Photos from the image-classification dataset "processed" in the GitHub repository orgabbay23-lgtm/smart-recycling-ai. Its 2 classes are: fresh, rotten.

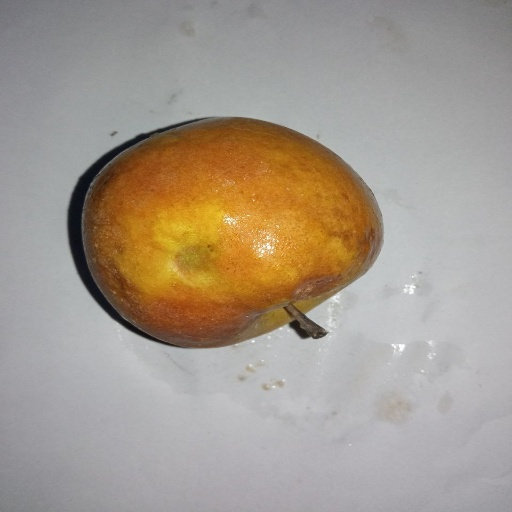
Label: rotten

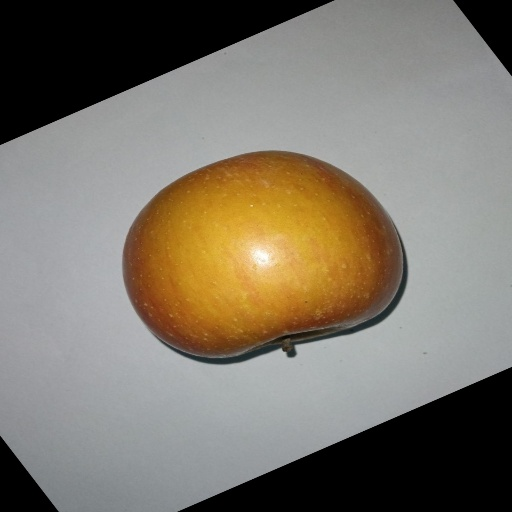
Label: fresh

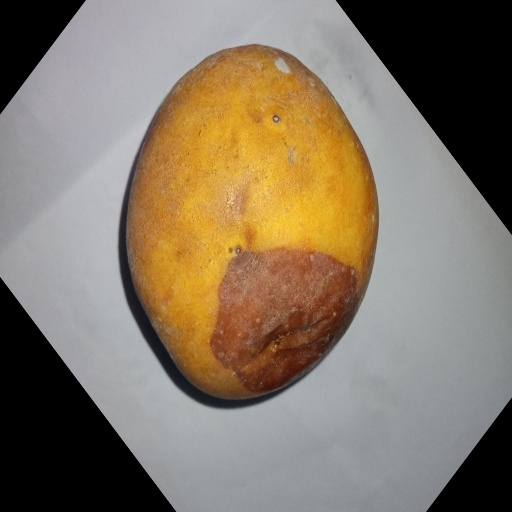
Label: rotten

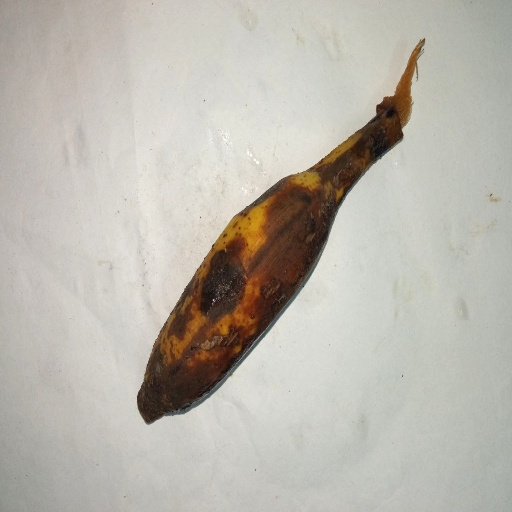
Label: rotten

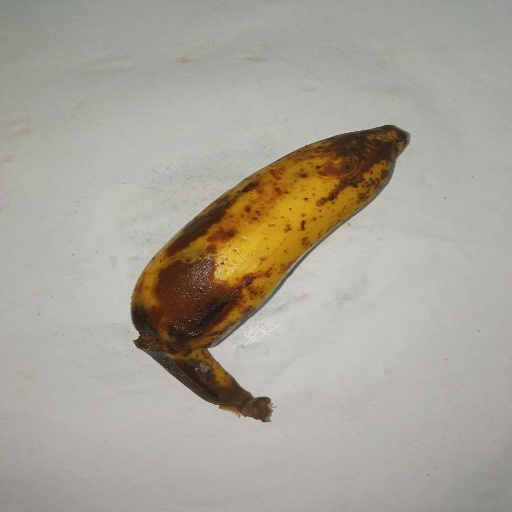
Label: rotten

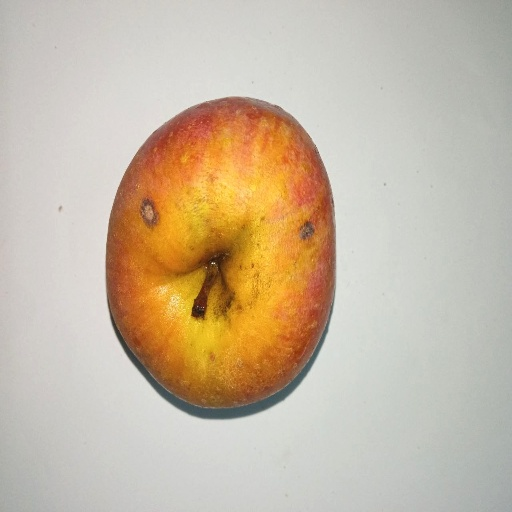
Label: fresh
